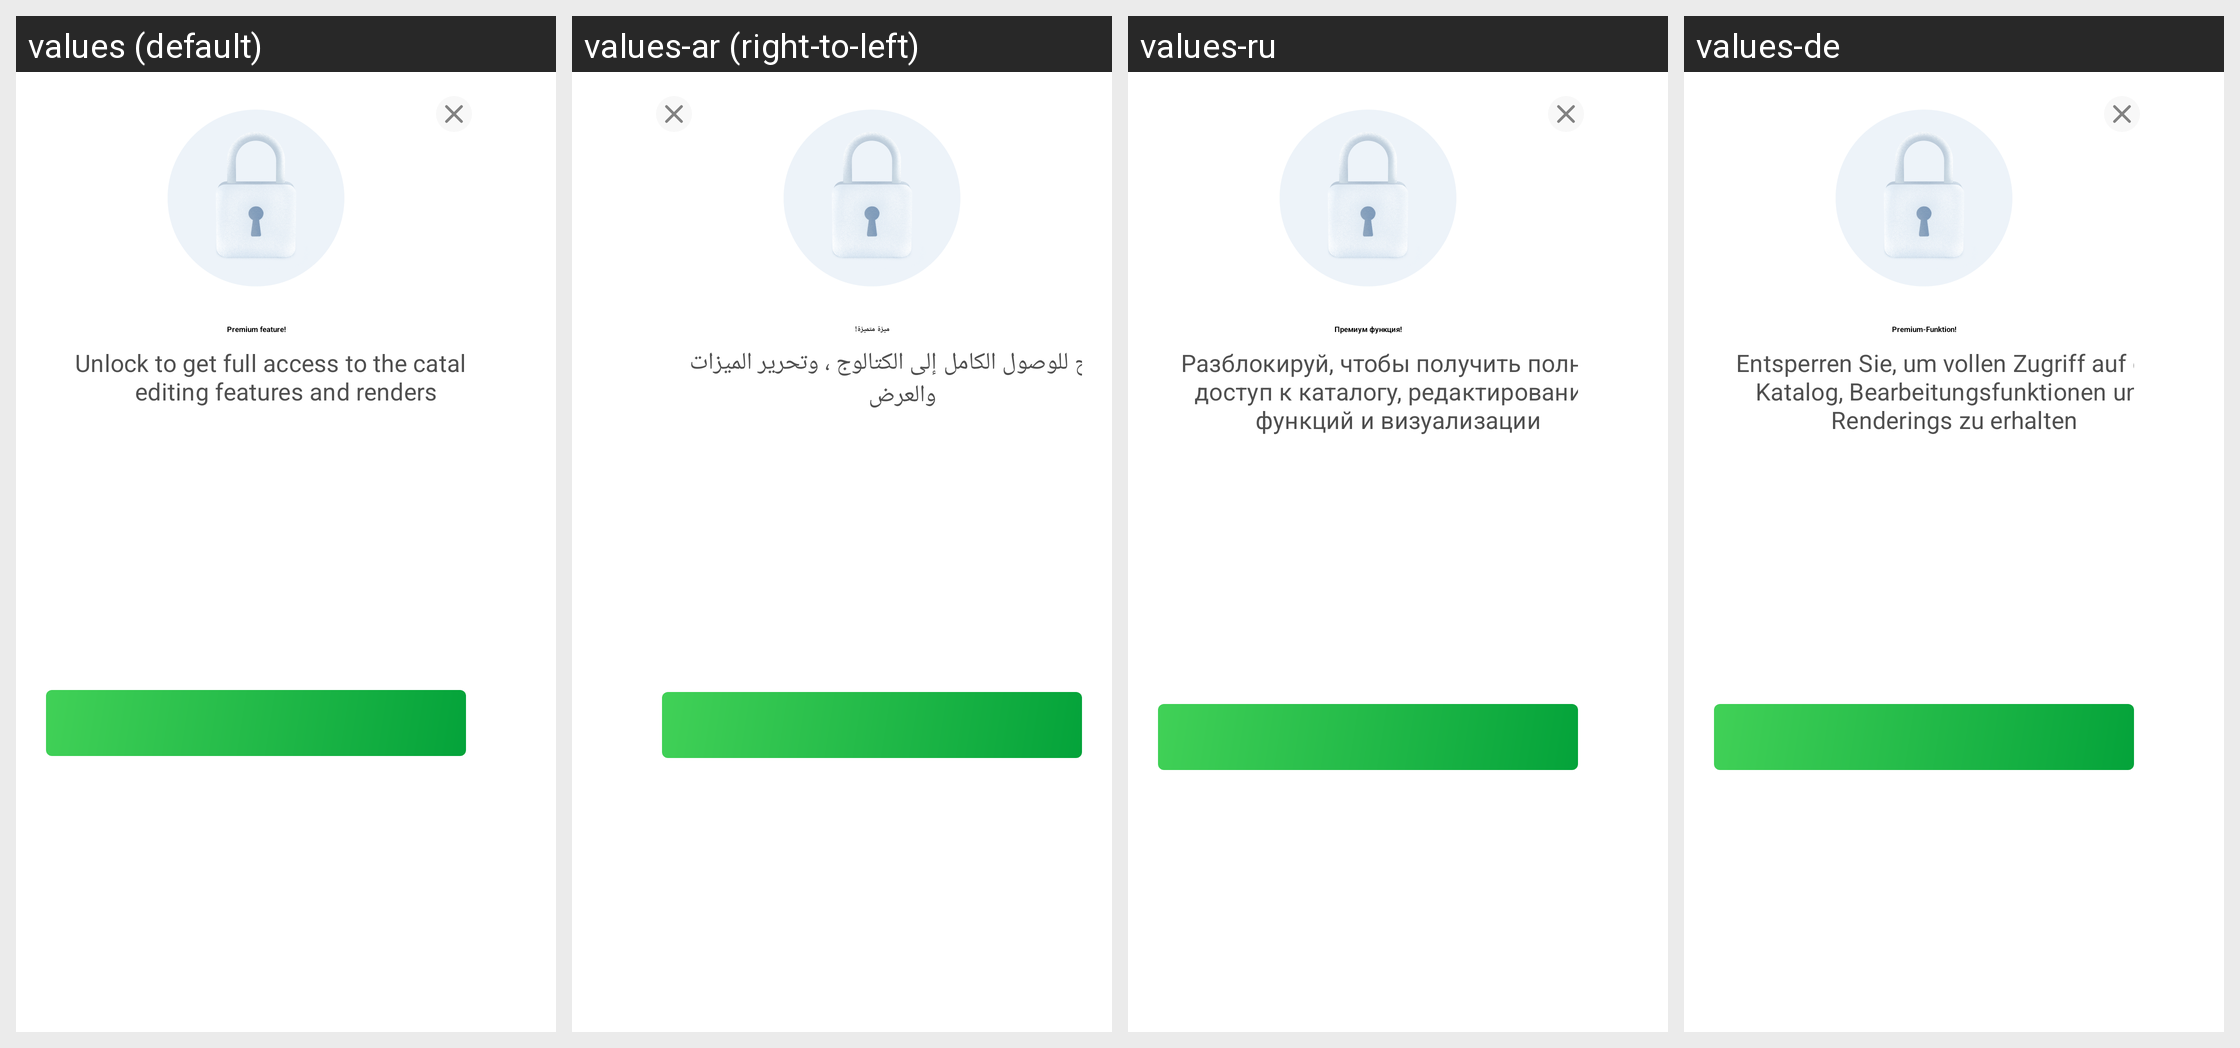

The same Android screen rendered under several of its app's locales, left to right. List the strings drawn on it with the default value and each locale's translation.
Android screen res/layout/dialog_premium_features.xml rendered under 4 locales, left to right: values (default), values-ar (right-to-left), values-ru, values-de. Device: Nexus 5 (rendered at 1080×1920; each locale shown at half size, 540×960, under a caption strip naming it); theme Theme.Planner5D.
Other locales in the repository, not shown: values-af, values-am, values-as, values-az, values-az-rAZ, values-be, values-bg, values-bn, values-bs, values-ca, values-cs, values-da, values-de-rFO, values-el, values-en-rAU, values-en-rCA, values-en-rGB, values-en-rXC, values-es, values-es-rUS, values-et, values-eu, values-fa, values-fa-rIR, values-fi, values-fr, values-fr-rCA, values-gl, values-gu, values-hi, values-hr, values-hu, values-hy, values-id, values-in, values-is, values-it, values-iw, values-ja, values-ka, values-kk, values-km, values-kn, values-ko, values-ky, values-lo, values-lt, values-lv, values-mk, values-ml, values-mn, values-mr, values-ms, values-my, values-nb, values-ne, values-nl, values-or, values-pa, values-pl, values-pt, values-pt-rBR, values-pt-rPT, values-ro, values-si, values-sk, values-sl, values-sq, values-sr, values-sv, values-sw, values-ta, values-te, values-th, values-tl, values-tr, values-uk, values-ur, values-uz, values-vi, values-zh-rCN, values-zh-rHK, values-zh-rMO, values-zh-rTW, values-zu.
Strings drawn on this screen, with the default value and each locale's value (text and hints the layout hard-codes, and strings that could not be matched under every locale, appear in the picture but are not listed):

premium_feature
  values: Premium feature!
  values-ar: ميزة متميزة!
  values-ru: Премиум функция!
  values-de: Premium-Funktion!

premium_feature_message
  values: Unlock to get full access to the catalog, editing features and renders
  values-ar: افتح للوصول الكامل إلى الكتالوج ، وتحرير الميزات والعرض
  values-ru: Разблокируй, чтобы получить полный доступ к каталогу, редактированию функций и визуализации
  values-de: Entsperren Sie, um vollen Zugriff auf den Katalog, Bearbeitungsfunktionen und Renderings zu erhalten

premium_feature_button
  values: Upgrade now
  values-ar: تحديث الآن
  values-ru: Разблокировать
  values-de: Jetzt upgraden
